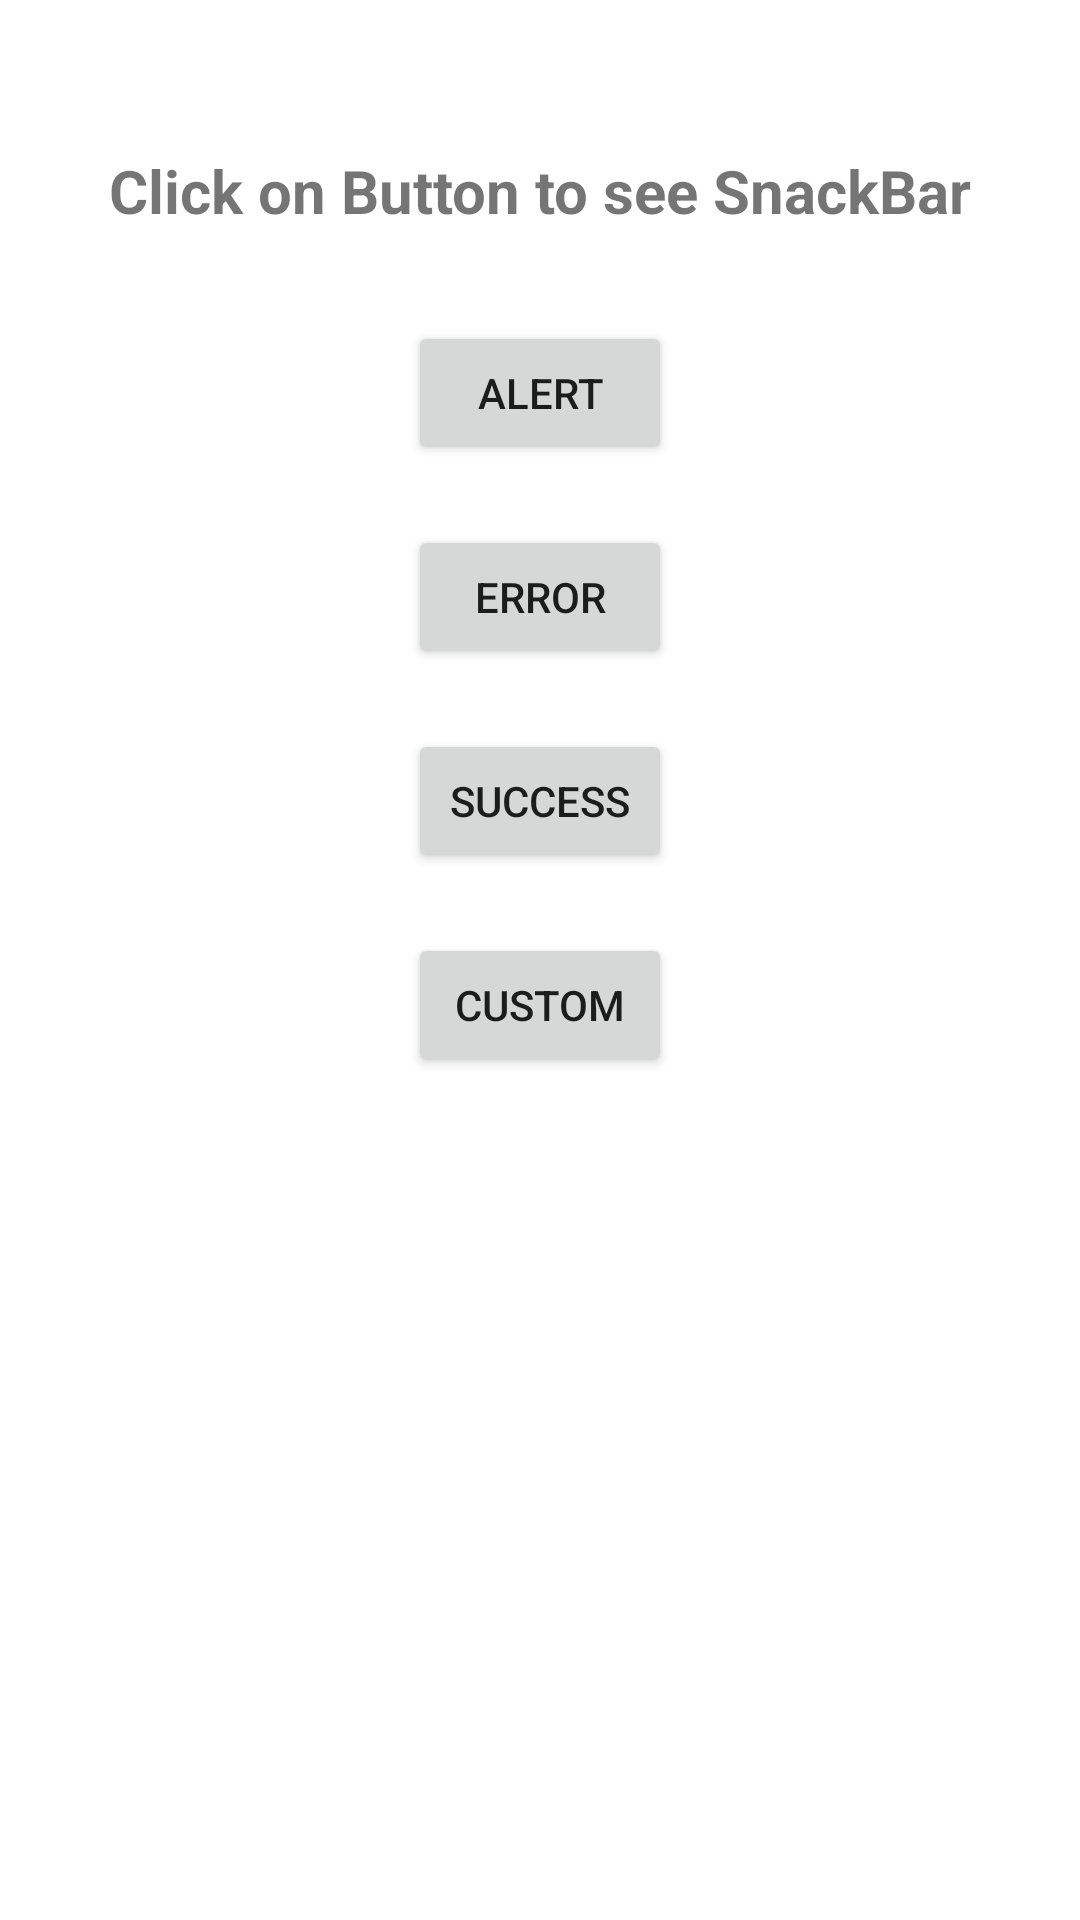

The Android layout XML behind this screen, and the referenced resources:
<!-- AndroidManifest.xml: application theme Theme.KotlinUtils -->
<!-- res/layout/activity_snack_bar.xml -->
<?xml version="1.0" encoding="utf-8"?>
<androidx.constraintlayout.widget.ConstraintLayout xmlns:android="http://schemas.android.com/apk/res/android"
    xmlns:app="http://schemas.android.com/apk/res-auto"
    xmlns:tools="http://schemas.android.com/tools"
    android:layout_width="match_parent"
    android:layout_height="match_parent"
    tools:context=".customViews.SnackBarActivity">

    <TextView
        android:id="@+id/tv_title"
        android:layout_width="wrap_content"
        android:layout_height="wrap_content"
        android:layout_marginTop="50dp"
        android:text="Click on Button to see SnackBar"
        android:textSize="20sp"
        android:textStyle="bold"
        app:layout_constraintLeft_toLeftOf="parent"
        app:layout_constraintRight_toRightOf="parent"
        app:layout_constraintTop_toTopOf="parent" />

    <Button
        android:id="@+id/bt_snackBar_alert"
        android:layout_width="wrap_content"
        android:layout_height="wrap_content"
        android:layout_marginTop="30dp"
        android:text="Alert"
        app:layout_constraintEnd_toEndOf="parent"
        app:layout_constraintStart_toStartOf="parent"
        app:layout_constraintTop_toBottomOf="@id/tv_title" />

    <Button
        android:id="@+id/bt_snackBar_error"
        android:layout_width="wrap_content"
        android:layout_height="wrap_content"
        android:layout_marginTop="20dp"
        android:text="Error"
        app:layout_constraintEnd_toEndOf="parent"
        app:layout_constraintStart_toStartOf="parent"
        app:layout_constraintTop_toBottomOf="@id/bt_snackBar_alert" />

    <Button
        android:id="@+id/bt_snackBar_success"
        android:layout_width="wrap_content"
        android:layout_height="wrap_content"
        android:layout_marginTop="20dp"
        android:text="Success"
        app:layout_constraintEnd_toEndOf="parent"
        app:layout_constraintStart_toStartOf="parent"
        app:layout_constraintTop_toBottomOf="@id/bt_snackBar_error" />

    <Button
        android:id="@+id/bt_snackBar_custom"
        android:layout_width="wrap_content"
        android:layout_height="wrap_content"
        android:layout_marginTop="20dp"
        android:text="Custom"
        app:layout_constraintEnd_toEndOf="parent"
        app:layout_constraintStart_toStartOf="parent"
        app:layout_constraintTop_toBottomOf="@id/bt_snackBar_success" />

</androidx.constraintlayout.widget.ConstraintLayout>
<!-- resources referenced by this layout -->
<resources>
  <style name="Theme.KotlinUtils" parent="Theme.MaterialComponents.DayNight.NoActionBar">
          
          <item name="colorPrimary">@color/purple_500</item>
          <item name="colorPrimaryVariant">@color/purple_700</item>
          <item name="colorOnPrimary">@color/white</item>
          
          <item name="colorSecondary">@color/teal_200</item>
          <item name="colorSecondaryVariant">@color/teal_700</item>
          <item name="colorOnSecondary">@color/black</item>
          
          <item name="android:statusBarColor" tools:targetApi="l">?attr/colorPrimaryVariant</item>
          
      </style>
  <color name="purple_500">#FF6200EE</color>
  <color name="purple_700">#FF3700B3</color>
  <color name="white">#FFFFFFFF</color>
  <color name="teal_200">#FF03DAC5</color>
  <color name="teal_700">#FF018786</color>
  <color name="black">#FF000000</color>
</resources>
